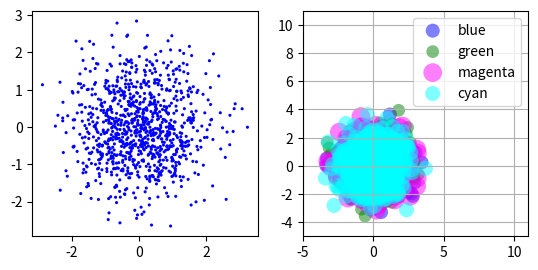

Python code for this plot:
#!/usr/bin/env python
import matplotlib.pyplot as plt
import numpy as np

fig = plt.figure()
ax1 = fig.add_subplot(121)

## the data
N=1000
x = np.random.randn(N)
y = np.random.randn(N)

## left panel
ax1.scatter(x,y,color='blue',s=5,edgecolor='none')
ax1.set_aspect(1./ax1.get_data_ratio()) # make axes square


## right panel
ax2 = fig.add_subplot(122)
props = dict(alpha=0.5, edgecolors='none' )

handles = []
colors = ['blue', 'green', 'magenta', 'cyan']

data = [(1,2,0),(4,5,1),(6,7,0)]

for color in colors:
    x = np.random.randn(N)
    y = np.random.randn(N)
    s = np.random.randint(50,200)
    handles.append(ax2.scatter(x, y, c=color, s=s, **props))

ax2.set_ylim([-5,11])
ax2.set_xlim([-5,11])

ax2.legend(handles, colors)
ax2.grid(True)
ax2.set_aspect(1./ax2.get_data_ratio())
plt.show()